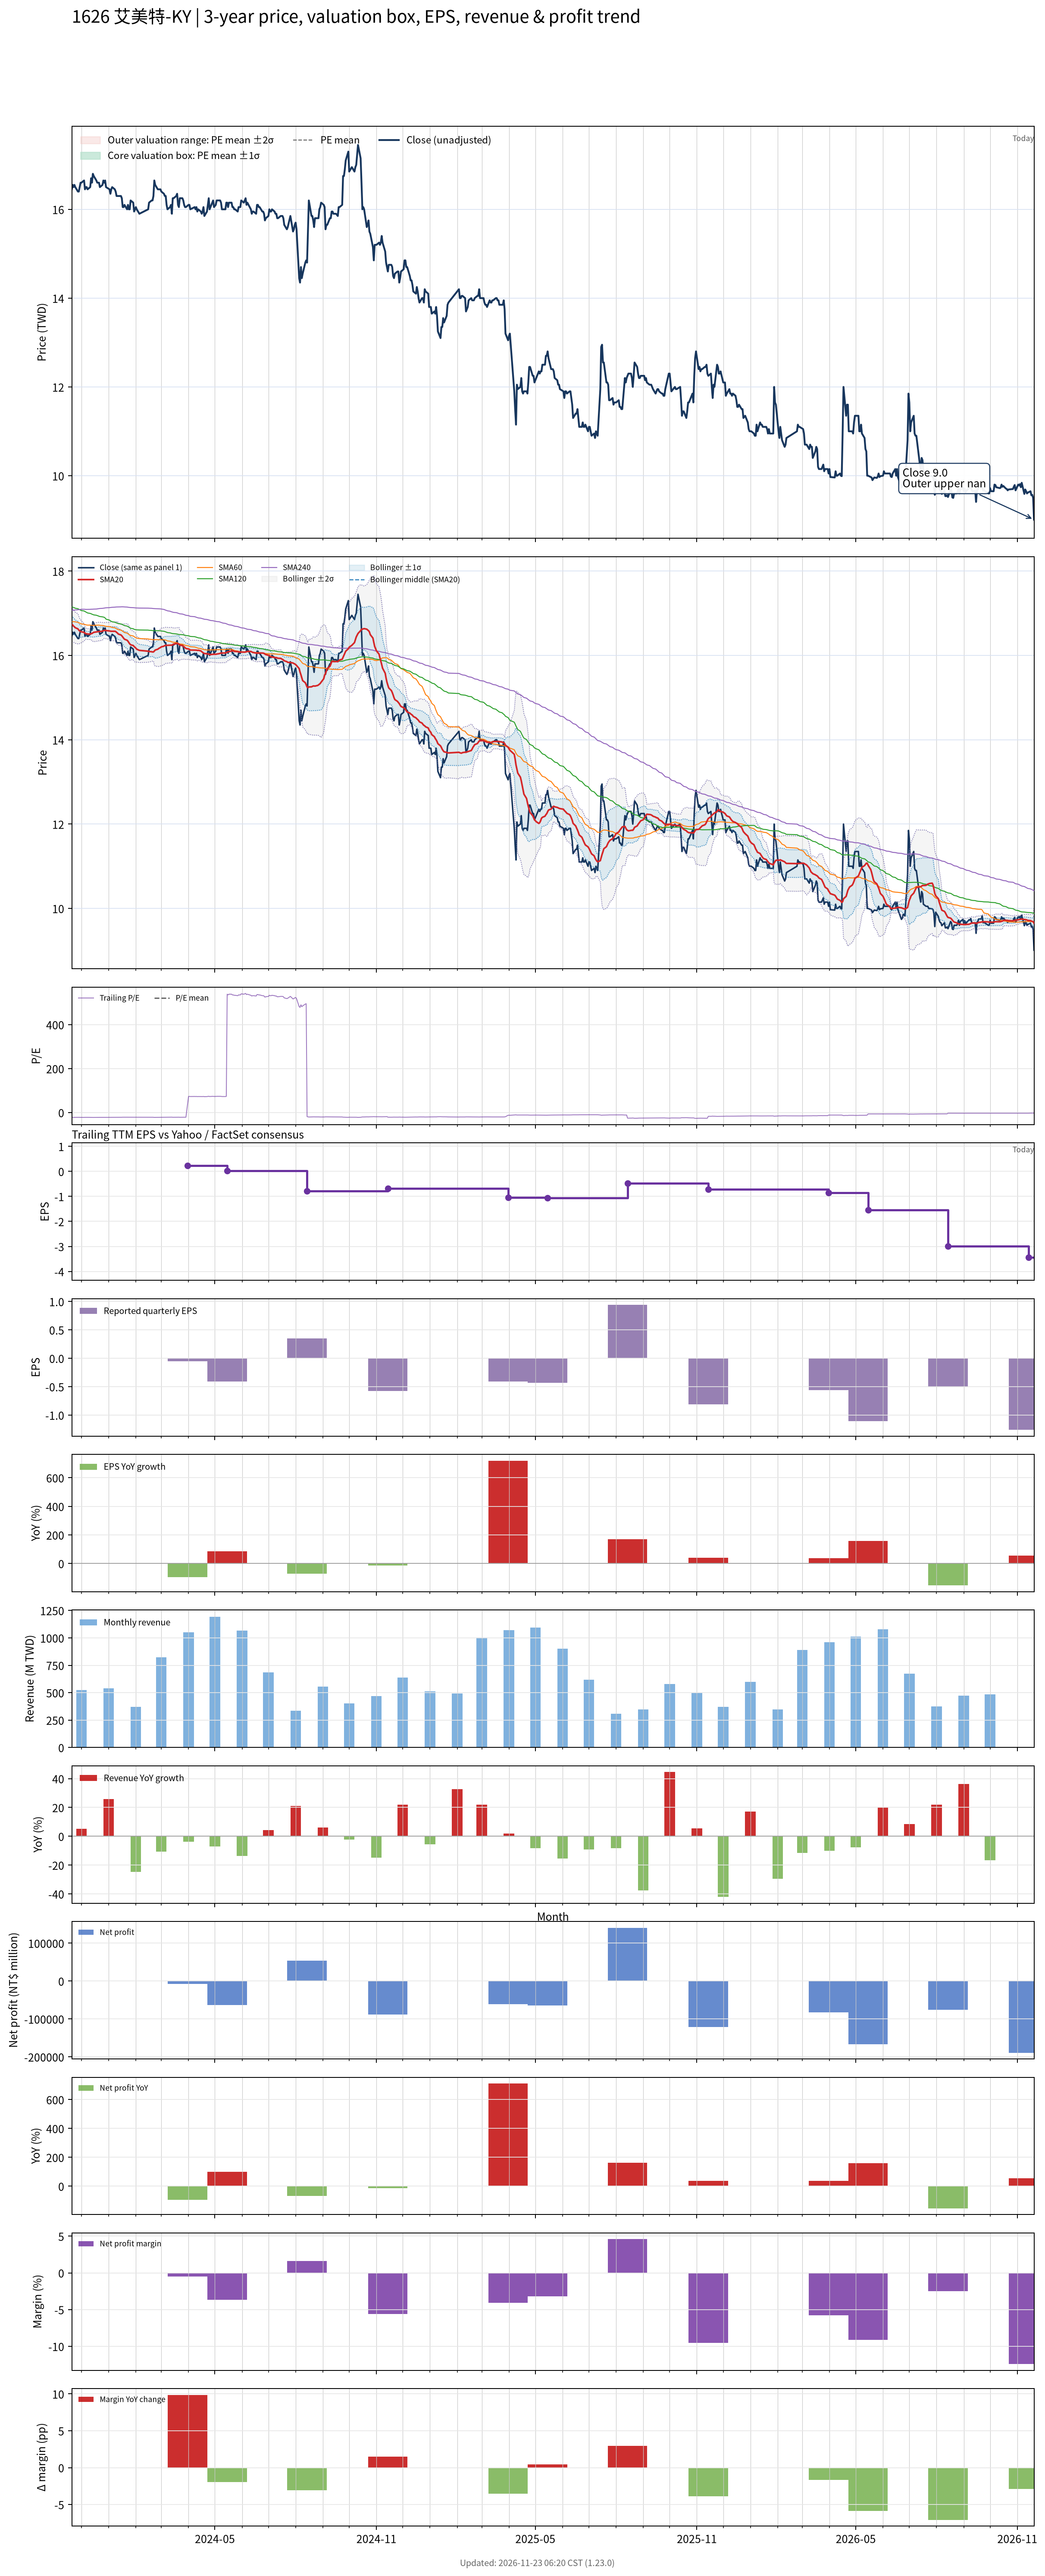

The table this chart was drawn from, first rows:
# chart-version: skill-stock-dynamic-val…
date, close, available_date, period_end, eps, ttm_eps, pe, pe_mean, pe_std, price_m2, price_m1, price_mean, price_p1, price_p2, forward_eps, forward_pe, forward_pe_mean, forward_pe_std, forward_price_m2, forward_price_m1, forward_price_mean, forward_price_p1, forward_price_p2, sma20
2023-11-20, 16.45, 2023-11-14, 2023-09-30, -0.68, -0.75, -21.93, , , , , , , , , , , , , , , , , 16.74
2023-11-21, 16.55, 2023-11-14, 2023-09-30, -0.68, -0.75, -22.07, , , , , , , , , , , , , , , , , 16.72
2023-11-22, 16.5, 2023-11-14, 2023-09-30, -0.68, -0.75, -22, , , , , , , , , , , , , , , , , 16.7
2023-11-23, 16.55, 2023-11-14, 2023-09-30, -0.68, -0.75, -22.07, , , , , , , , , , , , , , , , , 16.68
2023-11-24, 16.5, 2023-11-14, 2023-09-30, -0.68, -0.75, -22, , , , , , , , , , , , , , , , , 16.66
2023-11-27, 16.4, 2023-11-14, 2023-09-30, -0.68, -0.75, -21.87, , , , , , , , , , , , , , , , , 16.63
2023-11-28, 16.4, 2023-11-14, 2023-09-30, -0.68, -0.75, -21.87, , , , , , , , , , , , , , , , , 16.6
2023-11-29, 16.5, 2023-11-14, 2023-09-30, -0.68, -0.75, -22, , , , , , , , , , , , , , , , , 16.58
2023-11-30, 16.6, 2023-11-14, 2023-09-30, -0.68, -0.75, -22.13, , , , , , , , , , , , , , , , , 16.57
2023-12-01, 16.6, 2023-11-14, 2023-09-30, -0.68, -0.75, -22.13, , , , , , , , , , , , , , , , , 16.56
2023-12-04, 16.65, 2023-11-14, 2023-09-30, -0.68, -0.75, -22.2, , , , , , , , , , , , , , , , , 16.55
2023-12-05, 16.45, 2023-11-14, 2023-09-30, -0.68, -0.75, -21.93, , , , , , , , , , , , , , , , , 16.53
2023-12-06, 16.5, 2023-11-14, 2023-09-30, -0.68, -0.75, -22, , , , , , , , , , , , , , , , , 16.52
2023-12-07, 16.5, 2023-11-14, 2023-09-30, -0.68, -0.75, -22, , , , , , , , , , , , , , , , , 16.51
2023-12-08, 16.45, 2023-11-14, 2023-09-30, -0.68, -0.75, -21.93, , , , , , , , , , , , , , , , , 16.51
2023-12-11, 16.5, 2023-11-14, 2023-09-30, -0.68, -0.75, -22, , , , , , , , , , , , , , , , , 16.5
2023-12-12, 16.7, 2023-11-14, 2023-09-30, -0.68, -0.75, -22.27, , , , , , , , , , , , , , , , , 16.52
2023-12-13, 16.6, 2023-11-14, 2023-09-30, -0.68, -0.75, -22.13, , , , , , , , , , , , , , , , , 16.52
2023-12-14, 16.8, 2023-11-14, 2023-09-30, -0.68, -0.75, -22.4, , , , , , , , , , , , , , , , , 16.54
2023-12-15, 16.75, 2023-11-14, 2023-09-30, -0.68, -0.75, -22.33, , , , , , , , , , , , , , , , , 16.55
2023-12-18, 16.65, 2023-11-14, 2023-09-30, -0.68, -0.75, -22.2, , , , , , , , , , , , , , , , , 16.56
2023-12-19, 16.6, 2023-11-14, 2023-09-30, -0.68, -0.75, -22.13, , , , , , , , , , , , , , , , , 16.56
2023-12-20, 16.6, 2023-11-14, 2023-09-30, -0.68, -0.75, -22.13, , , , , , , , , , , , , , , , , 16.57
2023-12-21, 16.6, 2023-11-14, 2023-09-30, -0.68, -0.75, -22.13, , , , , , , , , , , , , , , , , 16.57
2023-12-22, 16.5, 2023-11-14, 2023-09-30, -0.68, -0.75, -22, , , , , , , , , , , , , , , , , 16.57
2023-12-25, 16.55, 2023-11-14, 2023-09-30, -0.68, -0.75, -22.07, , , , , , , , , , , , , , , , , 16.57
2023-12-26, 16.65, 2023-11-14, 2023-09-30, -0.68, -0.75, -22.2, , , , , , , , , , , , , , , , , 16.59
2023-12-27, 16.6, 2023-11-14, 2023-09-30, -0.68, -0.75, -22.13, , , , , , , , , , , , , , , , , 16.59
2023-12-28, 16.65, 2023-11-14, 2023-09-30, -0.68, -0.75, -22.2, , , , , , , , , , , , , , , , , 16.59
2023-12-29, 16.5, 2023-11-14, 2023-09-30, -0.68, -0.75, -22, , , , , , , , , , , , , , , , , 16.59
2024-01-02, 16.45, 2023-11-14, 2023-09-30, -0.68, -0.75, -21.93, , , , , , , , , , , , , , , , , 16.58
2024-01-03, 16.35, 2023-11-14, 2023-09-30, -0.68, -0.75, -21.8, , , , , , , , , , , , , , , , , 16.57
2024-01-04, 16.45, 2023-11-14, 2023-09-30, -0.68, -0.75, -21.93, , , , , , , , , , , , , , , , , 16.57
2024-01-05, 16.5, 2023-11-14, 2023-09-30, -0.68, -0.75, -22, , , , , , , , , , , , , , , , , 16.57
2024-01-08, 16.45, 2023-11-14, 2023-09-30, -0.68, -0.75, -21.93, , , , , , , , , , , , , , , , , 16.57
2024-01-09, 16.4, 2023-11-14, 2023-09-30, -0.68, -0.75, -21.87, , , , , , , , , , , , , , , , , 16.57
2024-01-10, 16.3, 2023-11-14, 2023-09-30, -0.68, -0.75, -21.73, , , , , , , , , , , , , , , , , 16.55
2024-01-11, 16.3, 2023-11-14, 2023-09-30, -0.68, -0.75, -21.73, , , , , , , , , , , , , , , , , 16.53
2024-01-12, 16.3, 2023-11-14, 2023-09-30, -0.68, -0.75, -21.73, , , , , , , , , , , , , , , , , 16.51
2024-01-15, 16.3, 2023-11-14, 2023-09-30, -0.68, -0.75, -21.73, , , , , , , , , , , , , , , , , 16.48
2024-01-16, 16.25, 2023-11-14, 2023-09-30, -0.68, -0.75, -21.67, , , , , , , , , , , , , , , , , 16.46
2024-01-17, 16.05, 2023-11-14, 2023-09-30, -0.68, -0.75, -21.4, , , , , , , , , , , , , , , , , 16.44
2024-01-18, 16.05, 2023-11-14, 2023-09-30, -0.68, -0.75, -21.4, , , , , , , , , , , , , , , , , 16.41
2024-01-19, 16.1, 2023-11-14, 2023-09-30, -0.68, -0.75, -21.47, , , , , , , , , , , , , , , , , 16.39
2024-01-22, 16, 2023-11-14, 2023-09-30, -0.68, -0.75, -21.33, , , , , , , , , , , , , , , , , 16.36
2024-01-23, 16.1, 2023-11-14, 2023-09-30, -0.68, -0.75, -21.47, , , , , , , , , , , , , , , , , 16.34
2024-01-24, 16, 2023-11-14, 2023-09-30, -0.68, -0.75, -21.33, , , , , , , , , , , , , , , , , 16.3
2024-01-25, 16, 2023-11-14, 2023-09-30, -0.68, -0.75, -21.33, , , , , , , , , , , , , , , , , 16.27
2024-01-26, 16.2, 2023-11-14, 2023-09-30, -0.68, -0.75, -21.6, , , , , , , , , , , , , , , , , 16.25
2024-01-29, 16.15, 2023-11-14, 2023-09-30, -0.68, -0.75, -21.53, , , , , , , , , , , , , , , , , 16.23
2024-01-30, 15.95, 2023-11-14, 2023-09-30, -0.68, -0.75, -21.27, , , , , , , , , , , , , , , , , 16.21
2024-01-31, 16, 2023-11-14, 2023-09-30, -0.68, -0.75, -21.33, , , , , , , , , , , , , , , , , 16.19
2024-02-01, 16.05, 2023-11-14, 2023-09-30, -0.68, -0.75, -21.4, , , , , , , , , , , , , , , , , 16.17
2024-02-02, 16, 2023-11-14, 2023-09-30, -0.68, -0.75, -21.33, , , , , , , , , , , , , , , , , 16.15
2024-02-05, 15.9, 2023-11-14, 2023-09-30, -0.68, -0.75, -21.2, , , , , , , , , , , , , , , , , 16.12
2024-02-15, 16, 2023-11-14, 2023-09-30, -0.68, -0.75, -21.33, , , , , , , , , , , , , , , , , 16.1
2024-02-16, 16.15, 2023-11-14, 2023-09-30, -0.68, -0.75, -21.53, , , , , , , , , , , , , , , , , 16.09
2024-02-19, 16.2, 2023-11-14, 2023-09-30, -0.68, -0.75, -21.6, , , , , , , , , , , , , , , , , 16.09
2024-02-20, 16.2, 2023-11-14, 2023-09-30, -0.68, -0.75, -21.6, , , , , , , , , , , , , , , , , 16.08
... 669 more rows
